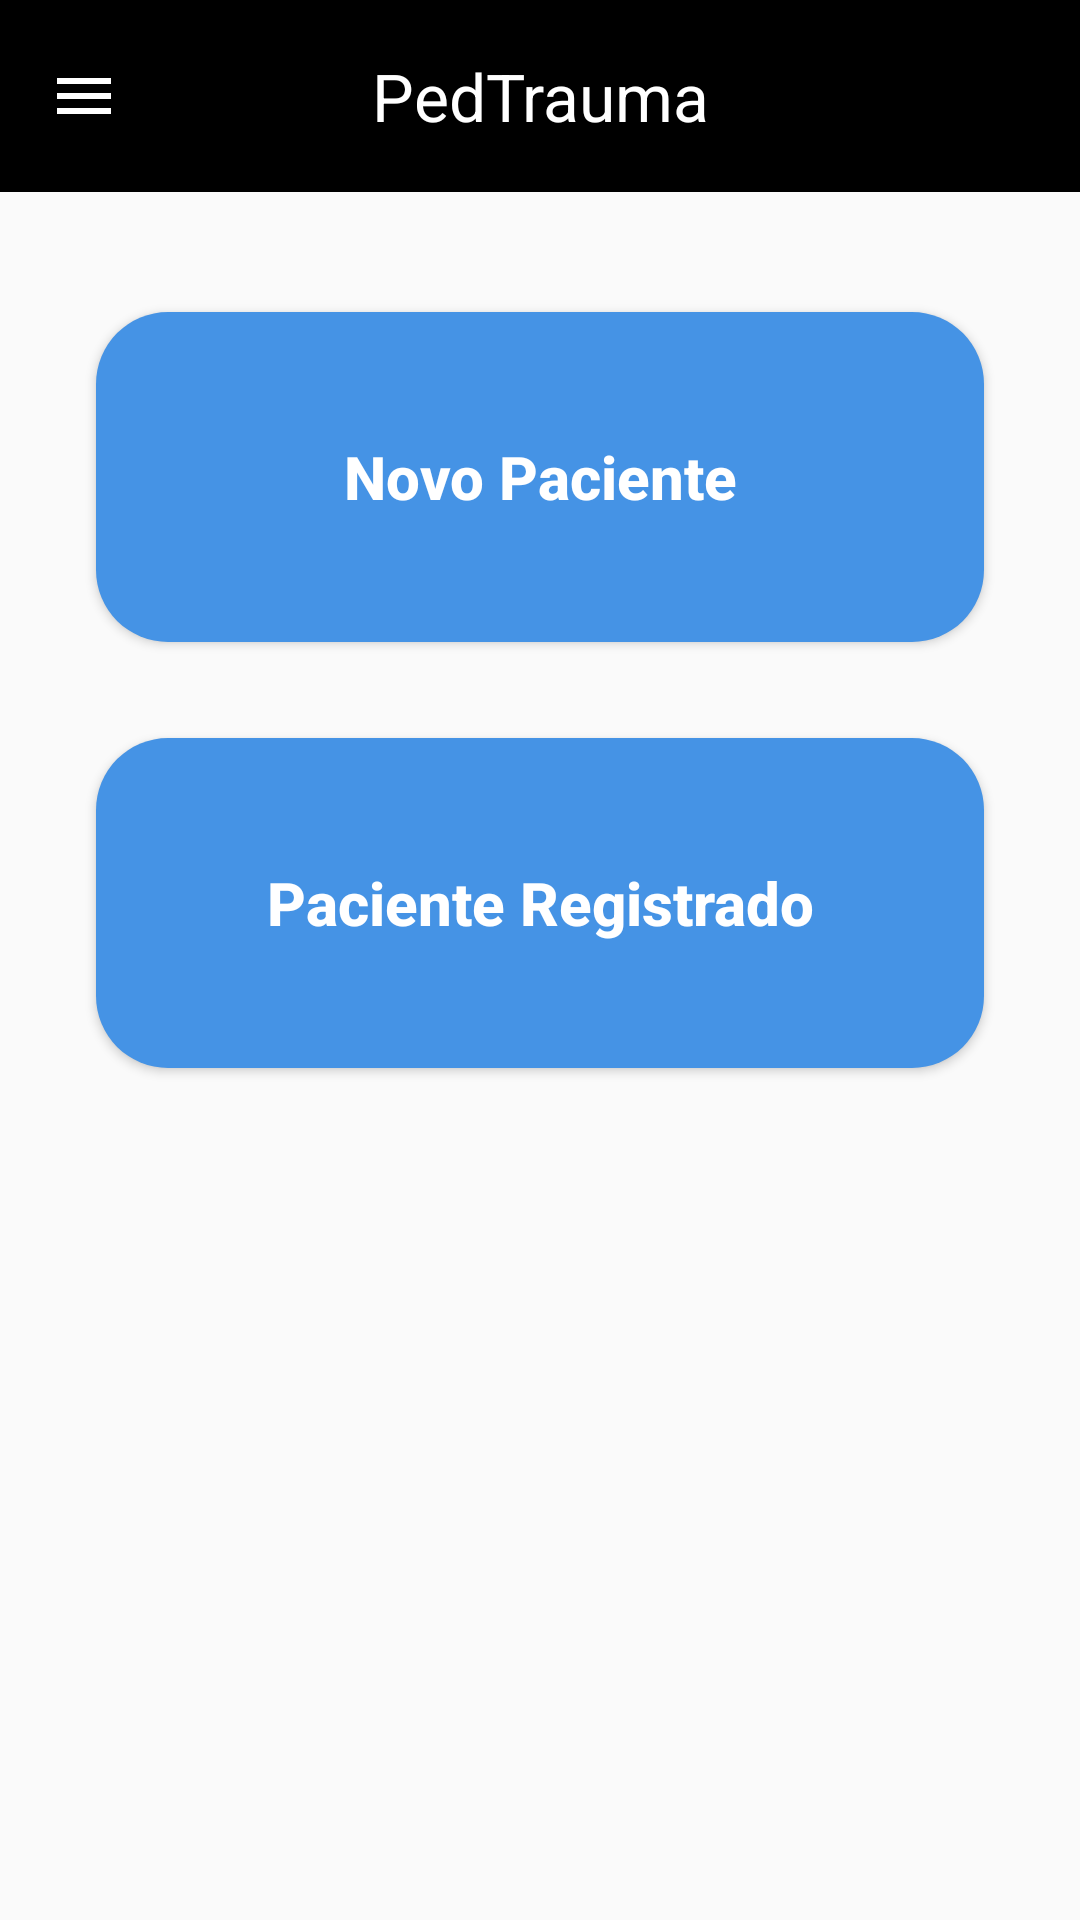

The Android layout XML behind this screen, and the referenced resources:
<!-- AndroidManifest.xml: application theme Theme.PedTrauma -->
<!-- res/layout/activity_main.xml -->
<?xml version="1.0" encoding="utf-8"?>
<androidx.drawerlayout.widget.DrawerLayout xmlns:android="http://schemas.android.com/apk/res/android"
    xmlns:app="http://schemas.android.com/apk/res-auto"
    xmlns:tools="http://schemas.android.com/tools"
    android:id="@+id/drawerLayout"
    android:layout_width="match_parent"
    android:layout_height="match_parent"
    tools:context=".MainActivity">

    
    <LinearLayout
        android:id="@+id/main"
        android:layout_width="match_parent"
        android:layout_height="match_parent"
        android:background="@color/fundo_cinza"
        android:orientation="vertical">

        <com.google.android.material.appbar.MaterialToolbar
            android:id="@+id/toolbar"
            android:layout_width="match_parent"
            android:layout_height="?attr/actionBarSize"
            android:background="@color/black"
            app:navigationIcon="@drawable/ic_menu"
            app:navigationContentDescription="@string/desc_menu"
            app:title="@string/app_name"
            app:titleCentered="true"
            app:titleTextColor="@color/white" />

        <ScrollView
            android:layout_width="match_parent"
            android:layout_height="match_parent"
            android:fillViewport="true">

            <LinearLayout
                android:layout_width="match_parent"
                android:layout_height="wrap_content"
                android:orientation="vertical"
                android:paddingBottom="32dp">

                <Button
                    android:id="@+id/btnNovoPaciente"
                    android:layout_width="match_parent"
                    android:layout_height="110dp"
                    android:layout_marginStart="32dp"
                    android:layout_marginTop="40dp"
                    android:layout_marginEnd="32dp"
                    android:background="@drawable/bg_botao_azul"
                    android:text="@string/btn_novo_paciente"
                    android:textAllCaps="false"
                    android:textColor="@color/white"
                    android:textSize="20sp"
                    android:textStyle="bold" />

                <Button
                    android:id="@+id/btnPacienteRegistrado"
                    android:layout_width="match_parent"
                    android:layout_height="110dp"
                    android:layout_marginStart="32dp"
                    android:layout_marginTop="32dp"
                    android:layout_marginEnd="32dp"
                    android:background="@drawable/bg_botao_azul"
                    android:text="@string/btn_paciente_registrado"
                    android:textAllCaps="false"
                    android:textColor="@color/white"
                    android:textSize="20sp"
                    android:textStyle="bold" />

                
                <LinearLayout
                    android:id="@+id/secaoUltimas"
                    android:layout_width="match_parent"
                    android:layout_height="wrap_content"
                    android:layout_marginStart="32dp"
                    android:layout_marginTop="32dp"
                    android:layout_marginEnd="32dp"
                    android:background="@drawable/bg_secao"
                    android:orientation="vertical"
                    android:padding="16dp"
                    android:visibility="gone">

                    <TextView
                        android:layout_width="match_parent"
                        android:layout_height="wrap_content"
                        android:gravity="center"
                        android:text="@string/ultimas_avaliacoes"
                        android:textColor="@color/azul_pedtrauma"
                        android:textSize="17sp"
                        android:textStyle="bold" />

                    <TextView
                        android:layout_width="match_parent"
                        android:layout_height="wrap_content"
                        android:layout_marginTop="2dp"
                        android:layout_marginBottom="12dp"
                        android:gravity="center"
                        android:text="@string/dica_reavaliar"
                        android:textColor="@color/cinza_indicador"
                        android:textSize="12sp" />

                    <LinearLayout
                        android:id="@+id/listaUltimas"
                        android:layout_width="match_parent"
                        android:layout_height="wrap_content"
                        android:orientation="vertical" />
                </LinearLayout>

            </LinearLayout>
        </ScrollView>

    </LinearLayout>

    
    <com.google.android.material.navigation.NavigationView
        android:id="@+id/navigationView"
        android:layout_width="wrap_content"
        android:layout_height="match_parent"
        android:layout_gravity="start"
        android:background="@color/black"
        android:fitsSystemWindows="true"
        app:itemTextColor="@color/white"
        app:itemTextAppearance="@style/TextoMenuGaveta"
        app:menu="@menu/menu_gaveta" />

</androidx.drawerlayout.widget.DrawerLayout>
<!-- resources referenced by this layout -->
<resources>
  <color name="azul_pedtrauma">#4593E5</color>
  <color name="black">#FF000000</color>
  <color name="cinza_indicador">#9E9E9E</color>
  <color name="fundo_cinza">#FAFAFA</color>
  <color name="white">#FFFFFFFF</color>
  <!-- drawable bg_botao_azul (drawable) -->
  <?xml version="1.0" encoding="utf-8"?>
  <shape xmlns:android="http://schemas.android.com/apk/res/android" android:shape="rectangle">
      <solid android:color="@color/azul_pedtrauma" />
      <corners android:radius="24dp" />
  </shape>
  <!-- drawable bg_secao (drawable) -->
  <?xml version="1.0" encoding="utf-8"?>
  <shape xmlns:android="http://schemas.android.com/apk/res/android" android:shape="rectangle">
      <solid android:color="@color/fundo_cartao" />
      <corners android:radius="20dp" />
  </shape>
  <!-- drawable ic_menu (drawable) -->
  <?xml version="1.0" encoding="utf-8"?>
  <vector xmlns:android="http://schemas.android.com/apk/res/android"
      android:width="24dp"
      android:height="24dp"
      android:viewportWidth="24"
      android:viewportHeight="24"
      android:tint="@color/white">
      <path
          android:fillColor="@android:color/white"
          android:pathData="M3,18h18v-2H3v2zM3,13h18v-2H3v2zM3,6v2h18V6H3z" />
  </vector>
  <string name="app_name">PedTrauma</string>
  <string name="btn_novo_paciente">Novo Paciente</string>
  <string name="btn_paciente_registrado">Paciente Registrado</string>
  <string name="desc_menu">Abrir menu</string>
  <string name="dica_reavaliar">Toque para reavaliar o paciente</string>
  <string name="ultimas_avaliacoes">Últimas avaliações</string>
  <style name="TextoMenuGaveta" parent="TextAppearance.Material3.BodyLarge">
          <item name="android:textSize">16sp</item>
          <item name="android:textStyle">bold</item>
      </style>
  <style name="Theme.PedTrauma" parent="Base.Theme.PedTrauma" />
  <color name="fundo_cartao">#EEF2F8</color>
  <style name="Base.Theme.PedTrauma" parent="Theme.Material3.DayNight.NoActionBar">
          <item name="colorPrimary">@color/azul_pedtrauma</item>
          <item name="colorOnPrimary">@color/white</item>
          <item name="colorSecondary">@color/vermelho_pedtrauma</item>
          <item name="colorOnSecondary">@color/white</item>
          <item name="colorError">@color/vermelho_pedtrauma</item>
          <item name="android:colorBackground">@color/fundo_cinza</item>
          <item name="colorOnBackground">@color/texto_escuro</item>
          <item name="colorSurface">@color/white</item>
          <item name="colorOnSurface">@color/texto_escuro</item>
      </style>
  <color name="vermelho_pedtrauma">#D42027</color>
  <color name="texto_escuro">#123160</color>
</resources>
